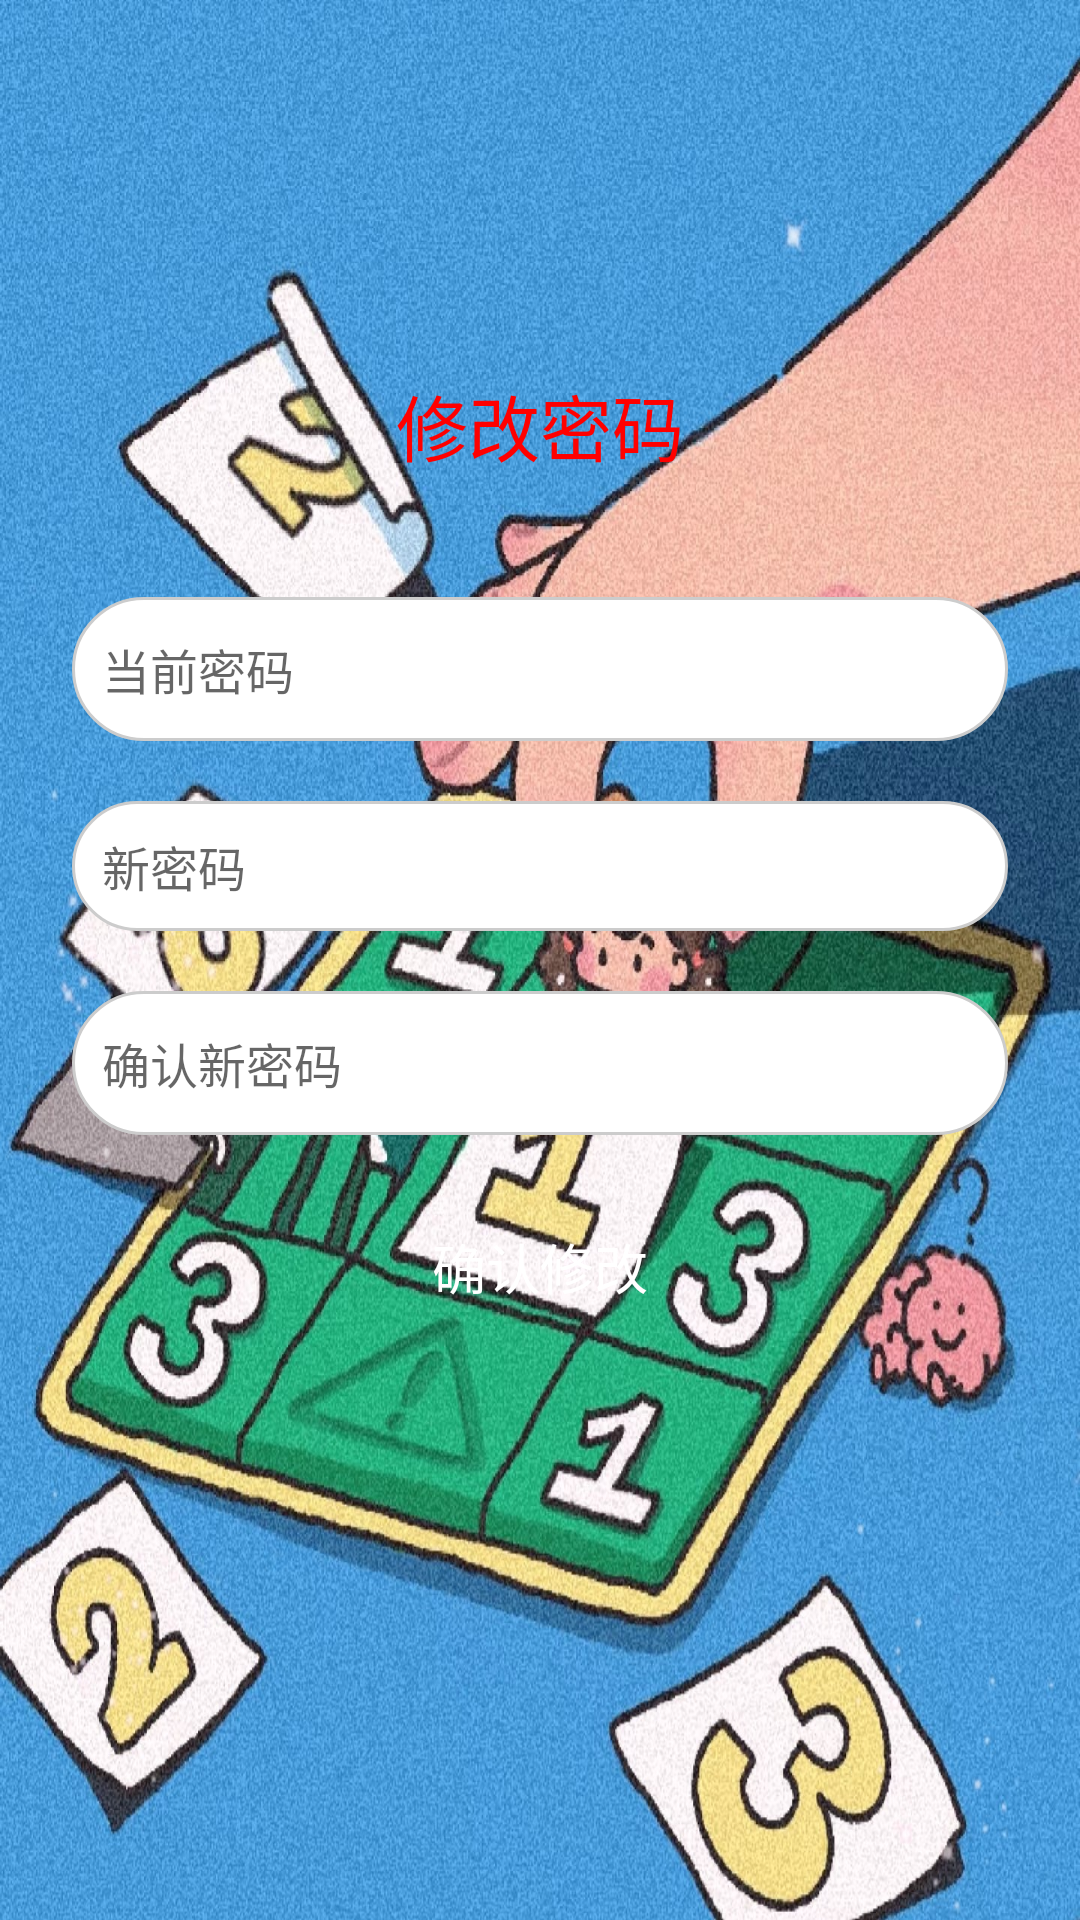

Here is an Android app screen rendered from its layout file. Give the layout XML and the strings, colors and styles it references.
<!-- AndroidManifest.xml: application theme AppTheme -->
<!-- res/layout/activity_profile_settings.xml -->
<?xml version="1.0" encoding="utf-8"?>
<RelativeLayout xmlns:android="http://schemas.android.com/apk/res/android"
    android:layout_width="match_parent"
    android:layout_height="match_parent"
    android:background="@drawable/login_bg"
    android:padding="24dp">

    <TextView
        android:id="@+id/title_text"
        android:layout_width="wrap_content"
        android:layout_height="wrap_content"
        android:layout_centerHorizontal="true"
        android:layout_marginTop="100dp"
        android:text="修改密码"
        android:textColor="#FF0000"
        android:textSize="24sp" />
    <LinearLayout
        android:layout_width="match_parent"
        android:layout_height="wrap_content"
        android:layout_below="@id/title_text"
        android:layout_centerInParent="true"
        android:layout_marginTop="40dp"
        android:orientation="vertical">
     
     <EditText
         android:id="@+id/current_password_edit_text"
         android:layout_width="match_parent"
         android:layout_height="48dp"
         android:layout_marginBottom="20dp"
         android:background="@drawable/edittext_bg"
         android:hint="当前密码"
         android:inputType="textPassword"
         android:padding="10dp"
         android:textColor="#000000"
         android:textSize="16sp" />

     <EditText
         android:id="@+id/new_password_edit_text"
         android:layout_width="match_parent"
         android:layout_height="wrap_content"
         android:layout_marginBottom="20dp"
         android:background="@drawable/edittext_bg"
         android:hint="新密码"
         android:inputType="textPassword"
         android:padding="10dp"
         android:textColor="#000000"
         android:textSize="16sp" />

     <EditText
         android:id="@+id/confirm_password_edit_text"
         android:layout_width="match_parent"
         android:layout_height="48dp"
         android:layout_marginBottom="20dp"
         android:background="@drawable/edittext_bg"
         android:hint="确认新密码"
         android:inputType="textPassword"
         android:padding="10dp"
         android:textColor="#000000"
         android:textSize="16sp"/>

     <android.widget.Button
         android:id="@+id/save_button"
         android:layout_width="match_parent"
         android:layout_height="48dp"
         android:background="@drawable/button_login_bg"
         android:text="确认修改"
         android:textAllCaps="false"
         android:textColor="#FFFFFF"
         android:textSize="18sp" />
    </LinearLayout>
</RelativeLayout>
<!-- resources referenced by this layout -->
<resources>
  <!-- drawable edittext_bg (drawable) -->
  <?xml version="1.0" encoding="utf-8"?>
  <shape xmlns:android="http://schemas.android.com/apk/res/android">
      <solid android:color="#FFFFFF"/>
      <corners android:radius="24dp"/>
      <stroke android:width="1dp" android:color="#CCCCCC"/>
  </shape>
  <!-- drawable login_bg: png bitmap (drawable, 736663 bytes) -->
  <style name="AppTheme" parent="Theme.MaterialComponents.DayNight.DarkActionBar">
          <item name="colorPrimary">@color/colorPrimary</item>
          <item name="colorPrimaryDark">@color/colorPrimaryDark</item>
          <item name="colorAccent">@color/colorAccent</item>
  
          
          <item name="materialCardViewStyle">@style/Widget.Material3.CardView.Elevated</item>
          <item name="android:windowLightNavigationBar" tools:targetApi="o_mr1">true</item>
      </style>
  <color name="colorPrimary">#3F51B5</color>
  <color name="colorPrimaryDark">#303F9F</color>
  <color name="colorAccent">#FF4081</color>
  <style name="Widget.Material3.CardView.Elevated" parent="Widget.MaterialComponents.CardView">
          <item name="cardElevation">4dp</item>
          <item name="strokeColor">@color/card_stroke</item>
          <item name="strokeWidth">1dp</item>
          <item name="shapeAppearanceOverlay">@style/ShapeAppearance.Material3.MediumComponent</item>
      </style>
  <color name="card_stroke">#1F000000</color>
  <style name="ShapeAppearance.Material3.MediumComponent" parent="ShapeAppearance.Material3.SmallComponent">
          <item name="cornerFamily">rounded</item>
          <item name="cornerSize">12dp</item>
      </style>
</resources>
